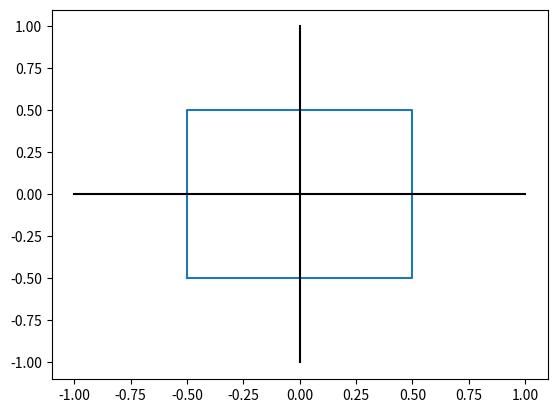

Write the Python code that produced this figure.
import matplotlib
import matplotlib.pyplot as plt

rx = [-0.5, -0.5, 0.5, 0.5, -0.5]
ry = [-0.5, 0.5, 0.5, -0.5, -0.5]

x_axis_x = [0,0]
x_axis_y = [-1,1]

y_axis_x = [-1,1]
y_axis_y = [0,0]

fig, ax = plt.subplots()

ax.plot(rx, ry)
ax.plot(x_axis_x, x_axis_y, color='black')
ax.plot(y_axis_x, y_axis_y, color='black')

fig.savefig("example_opengl_rectangle.png")
plt.show()
